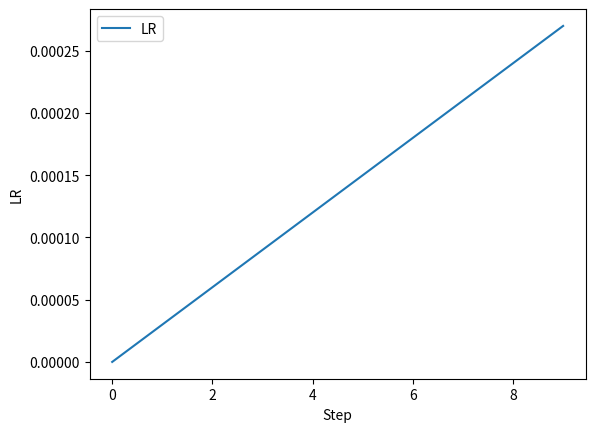

Source code (Python): (Note: this script raises an exception after producing the figure.)
import argparse, os

def plot_lr(lr_history, out_dir):
    try:
        import matplotlib.pyplot as plt
        plt.plot(lr_history, label='LR')
        plt.xlabel('Step')
        plt.ylabel('LR')
        plt.legend()
        plt.savefig(os.path.join(out_dir, 'lr_schedule.png'))
        plt.close()
    except ImportError:
        pass

def train(args):
    lr_steps = [3e-4 * (i / 10) for i in range(10)]
    plot_lr(lr_steps, args.checkpoint_dir)

if __name__ == '__main__':
    parser = argparse.ArgumentParser()
    parser.add_argument('--data_dir')
    parser.add_argument('--checkpoint_dir', default='checkpoints')
    args = parser.parse_args()
    train(args)
